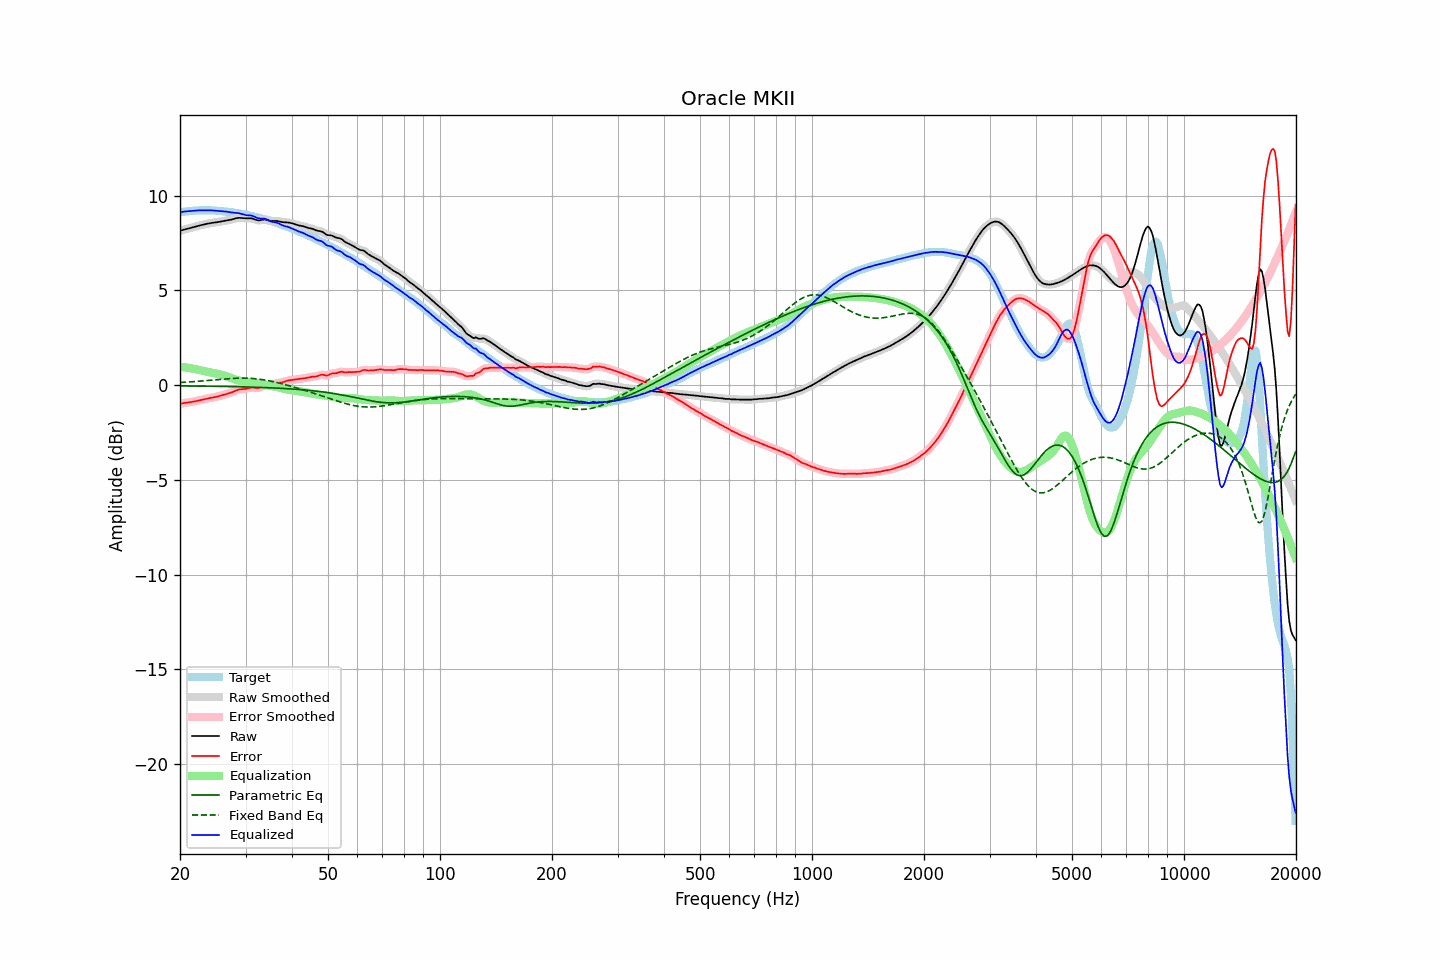

Source data for this figure (header and first rows):
frequency, raw, error, smoothed, error_smoothed, equalization, parametric_eq, fixed_band_eq, equalized_raw, equalized_smoothed, target
20.00, 8.15, -0.98, 8.15, -0.98, 0.97, -0.04, 0.14, 9.13, 9.13, 9.13
20.20, 8.18, -0.97, 8.18, -0.96, 0.96, -0.04, 0.15, 9.14, 9.14, 9.14
20.40, 8.20, -0.95, 8.20, -0.95, 0.95, -0.04, 0.15, 9.15, 9.15, 9.15
20.61, 8.23, -0.93, 8.22, -0.94, 0.94, -0.04, 0.16, 9.17, 9.17, 9.16
20.81, 8.24, -0.92, 8.24, -0.92, 0.93, -0.04, 0.16, 9.17, 9.17, 9.17
21.02, 8.26, -0.91, 8.26, -0.91, 0.92, -0.04, 0.17, 9.18, 9.18, 9.18
21.23, 8.28, -0.90, 8.28, -0.90, 0.90, -0.04, 0.17, 9.18, 9.19, 9.19
21.44, 8.31, -0.89, 8.31, -0.89, 0.89, -0.04, 0.18, 9.19, 9.19, 9.20
21.66, 8.33, -0.88, 8.33, -0.88, 0.87, -0.04, 0.18, 9.20, 9.20, 9.21
21.87, 8.35, -0.86, 8.35, -0.86, 0.86, -0.04, 0.19, 9.21, 9.21, 9.21
22.09, 8.38, -0.84, 8.38, -0.84, 0.84, -0.05, 0.20, 9.22, 9.22, 9.22
22.31, 8.40, -0.82, 8.40, -0.82, 0.82, -0.05, 0.20, 9.22, 9.22, 9.22
22.54, 8.43, -0.80, 8.43, -0.80, 0.80, -0.05, 0.21, 9.23, 9.23, 9.23
22.76, 8.45, -0.78, 8.45, -0.78, 0.78, -0.05, 0.22, 9.23, 9.23, 9.23
22.99, 8.47, -0.76, 8.47, -0.76, 0.76, -0.05, 0.22, 9.23, 9.23, 9.23
23.22, 8.49, -0.74, 8.49, -0.74, 0.74, -0.05, 0.23, 9.23, 9.23, 9.23
23.45, 8.51, -0.72, 8.51, -0.72, 0.72, -0.05, 0.24, 9.23, 9.23, 9.23
23.69, 8.52, -0.70, 8.52, -0.70, 0.71, -0.05, 0.25, 9.23, 9.23, 9.23
23.92, 8.54, -0.69, 8.54, -0.69, 0.69, -0.05, 0.25, 9.23, 9.23, 9.23
24.16, 8.55, -0.67, 8.55, -0.67, 0.67, -0.06, 0.26, 9.23, 9.23, 9.23
24.40, 8.57, -0.66, 8.57, -0.66, 0.66, -0.06, 0.27, 9.22, 9.22, 9.22
24.65, 8.58, -0.64, 8.58, -0.64, 0.64, -0.06, 0.28, 9.22, 9.22, 9.22
24.89, 8.59, -0.62, 8.59, -0.62, 0.62, -0.06, 0.28, 9.21, 9.21, 9.21
25.14, 8.60, -0.61, 8.60, -0.61, 0.60, -0.06, 0.29, 9.20, 9.20, 9.21
25.39, 8.61, -0.58, 8.62, -0.58, 0.58, -0.06, 0.30, 9.20, 9.20, 9.20
25.65, 8.63, -0.56, 8.63, -0.56, 0.56, -0.06, 0.31, 9.19, 9.19, 9.19
25.91, 8.65, -0.54, 8.65, -0.54, 0.54, -0.07, 0.31, 9.19, 9.19, 9.18
26.16, 8.66, -0.51, 8.66, -0.51, 0.52, -0.07, 0.32, 9.18, 9.18, 9.17
26.43, 8.68, -0.49, 8.68, -0.49, 0.49, -0.07, 0.33, 9.17, 9.17, 9.17
26.69, 8.69, -0.47, 8.69, -0.47, 0.47, -0.07, 0.34, 9.16, 9.16, 9.16
26.96, 8.71, -0.44, 8.71, -0.44, 0.44, -0.07, 0.34, 9.14, 9.14, 9.15
27.23, 8.72, -0.42, 8.72, -0.42, 0.41, -0.07, 0.35, 9.13, 9.13, 9.14
27.50, 8.74, -0.39, 8.74, -0.39, 0.37, -0.08, 0.35, 9.12, 9.12, 9.13
27.77, 8.76, -0.35, 8.76, -0.35, 0.34, -0.08, 0.36, 9.11, 9.11, 9.11
28.05, 8.79, -0.31, 8.79, -0.31, 0.31, -0.08, 0.36, 9.10, 9.10, 9.10
28.33, 8.81, -0.27, 8.81, -0.27, 0.28, -0.08, 0.37, 9.09, 9.09, 9.08
28.62, 8.83, -0.24, 8.82, -0.24, 0.26, -0.08, 0.37, 9.08, 9.08, 9.07
28.90, 8.83, -0.22, 8.83, -0.22, 0.24, -0.09, 0.37, 9.07, 9.07, 9.05
29.19, 8.83, -0.21, 8.83, -0.21, 0.22, -0.09, 0.37, 9.04, 9.04, 9.04
29.48, 8.82, -0.21, 8.82, -0.21, 0.20, -0.09, 0.37, 9.02, 9.02, 9.02
29.78, 8.81, -0.20, 8.81, -0.20, 0.18, -0.09, 0.37, 8.99, 8.99, 9.01
30.08, 8.80, -0.19, 8.81, -0.19, 0.17, -0.09, 0.37, 8.98, 8.98, 9.00
30.38, 8.81, -0.17, 8.81, -0.17, 0.16, -0.10, 0.37, 8.97, 8.97, 8.98
30.68, 8.81, -0.14, 8.81, -0.15, 0.15, -0.10, 0.37, 8.97, 8.97, 8.96
30.99, 8.81, -0.13, 8.81, -0.13, 0.15, -0.10, 0.36, 8.96, 8.96, 8.94
31.30, 8.79, -0.12, 8.79, -0.12, 0.15, -0.10, 0.36, 8.94, 8.94, 8.91
31.61, 8.77, -0.13, 8.77, -0.13, 0.14, -0.11, 0.35, 8.91, 8.91, 8.89
31.93, 8.73, -0.14, 8.74, -0.14, 0.13, -0.11, 0.34, 8.87, 8.87, 8.88
32.24, 8.71, -0.15, 8.71, -0.15, 0.12, -0.11, 0.33, 8.83, 8.83, 8.86
32.57, 8.70, -0.15, 8.70, -0.14, 0.11, -0.12, 0.32, 8.80, 8.81, 8.84
32.89, 8.71, -0.11, 8.71, -0.11, 0.09, -0.12, 0.31, 8.80, 8.80, 8.82
33.22, 8.72, -0.07, 8.72, -0.07, 0.07, -0.12, 0.30, 8.80, 8.80, 8.80
33.55, 8.74, -0.03, 8.74, -0.03, 0.06, -0.12, 0.28, 8.80, 8.79, 8.77
33.89, 8.74, 0.00, 8.74, -0.00, 0.04, -0.13, 0.27, 8.78, 8.78, 8.74
34.23, 8.73, 0.01, 8.73, 0.01, 0.01, -0.13, 0.26, 8.74, 8.74, 8.72
34.57, 8.71, 0.01, 8.71, 0.01, -0.01, -0.13, 0.24, 8.70, 8.70, 8.70
34.92, 8.68, 0.00, 8.68, 0.01, -0.03, -0.14, 0.22, 8.65, 8.66, 8.68
35.27, 8.67, 0.02, 8.67, 0.02, -0.04, -0.14, 0.20, 8.63, 8.63, 8.65
35.62, 8.67, 0.04, 8.67, 0.04, -0.06, -0.15, 0.19, 8.61, 8.61, 8.63
35.97, 8.67, 0.08, 8.67, 0.07, -0.07, -0.15, 0.17, 8.60, 8.60, 8.59
... 635 more rows
